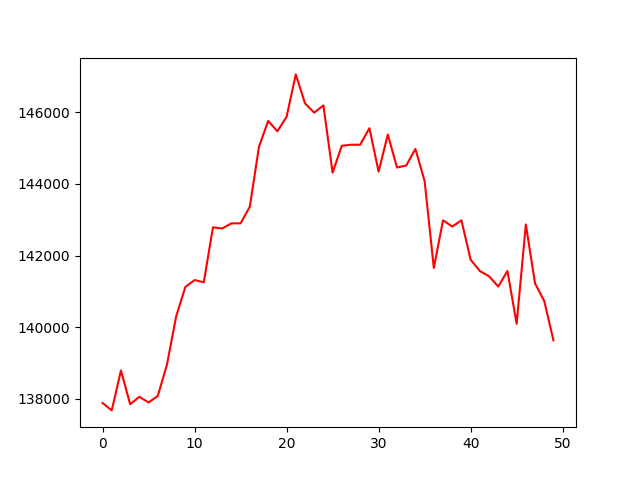

The file beside this chart, header and first rows:
, 0
0, 137883
1, 137676
2, 138790
3, 137848
4, 138054
5, 137897
6, 138078
7, 138954
8, 140302
9, 141123
10, 141317
11, 141255
12, 142790
13, 142756
14, 142901
15, 142901
16, 143363
17, 145039
18, 145761
19, 145472
20, 145877
21, 147062
22, 146252
23, 145992
24, 146195
25, 144317
26, 145068
27, 145097
28, 145097
29, 145559
30, 144346
31, 145382
32, 144459
33, 144517
34, 144979
35, 144083
36, 141655
37, 142985
38, 142812
39, 142985
40, 141887
41, 141569
42, 141424
43, 141135
44, 141569
45, 140095
46, 142869
47, 141222
48, 140731
49, 139632
